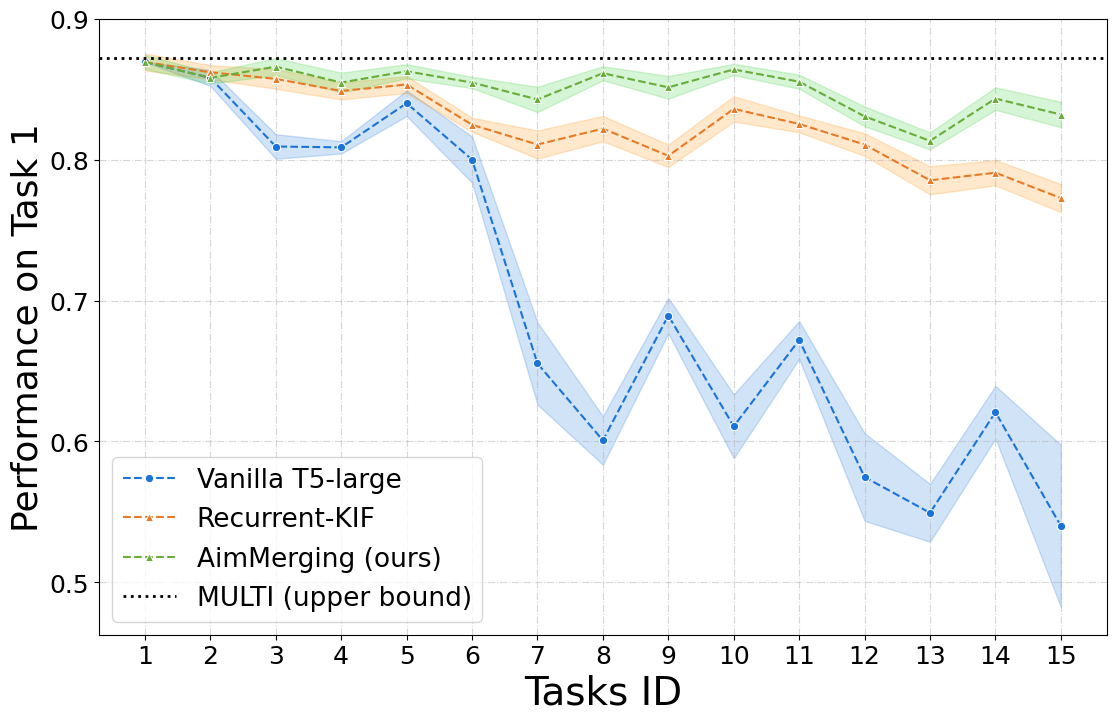

Source code (Python): (Note: this script raises an exception after producing the figure.)
# 

import matplotlib.pyplot as plt

import numpy as np
import sys
import seaborn as sns

upper_bound_list = [0.88, 0.96, 0.87, 0.82, 0.83]
upper_bound = np.mean(upper_bound_list)


vanilla = [0.8693, 0.858, 0.8093, 0.8087, 0.84, 0.8, 0.6553, 0.6007, 0.6893, 0.6107, 0.672, 0.5747, 0.5493, 0.6207, 0.54]
baseline = [0.8693, 0.862, 0.8573, 0.8487, 0.8533, 0.8247, 0.8107, 0.822, 0.8027, 0.836, 0.8253, 0.8107, 0.7853, 0.7907, 0.7727]
ours = [0.8693, 0.858, 0.866, 0.8547, 0.8627, 0.8547, 0.8427, 0.8613, 0.8513, 0.864, 0.8553, 0.8307, 0.8133, 0.8433, 0.832]

vanilla_var = [0, 0.005726027, 0.008730692, 0.0043445, 0.00910807, 0.016413,
 0.02924104, 0.01725931, 0.0125951, 0.0227025, 0.01338715, 0.03110609,
 0.02052592, 0.0186692, 0.05756977]
baseline_var = [0.006, 0.005, 0.007, 0.006, 0.006, 0.005, 0.010, 0.009, 0.008, 0.009, 0.006, 0.008, 0.01, 0.009, 0.01]
ours_var = [0.005, 0.004, 0.006, 0.007, 0.005, 0.004, 0.009, 0.005, 0.008, 0.004, 0.005, 0.007, 0.006, 0.008, 0.009]


x = [i+1 for i in range(15)]
print(x) 
fig, ax = plt.subplots(figsize=(13, 8))
plt.rcParams['font.family'] = 'Times New Roman'



ax = sns.lineplot(x=x, y=vanilla, marker='o', linestyle="--", color = '#1a73d9', ci=95, label = "Vanilla T5-large")
ax = sns.lineplot(x=x, y=baseline, marker='^', linestyle="--", color = '#e87a25',ci=95, label = "Recurrent-KIF")
ax = sns.lineplot(x=x, y=ours, marker='^', linestyle="--", color = '#68ad39',ci=95, label = "AimMerging (ours)")

plt.fill_between(x, np.array(vanilla) - np.array(vanilla_var), np.array(vanilla) + np.array(vanilla_var), 
                 color='#1a73d9', alpha=0.2)
plt.fill_between(x, np.array(baseline) - np.array(baseline_var), np.array(baseline) + np.array(baseline_var), 
                 color='#FF8C00', alpha=0.2)
plt.fill_between(x, np.array(ours) - np.array(ours_var), np.array(ours) + np.array(ours_var), 
                 color='#32CD32', alpha=0.2)

plt.axhline(y=upper_bound,ls=":",c="black",linewidth=2, label = 'MULTI (upper bound)')
my_x_ticks = np.arange(1, 16, 1)

my_y_ticks = np.arange(0.5, 1, 0.1)
plt.xticks(my_x_ticks,fontname='Times New Roman', fontsize=14)
plt.yticks(my_y_ticks,fontname='Times New Roman', fontsize=14)

font1 = {'size': 19}
plt.grid(alpha=0.5, linestyle='-.')  # 网格线，更好看
plt.legend(prop=font1)

plt.xlabel("Tasks ID", fontdict={'family' : 'Times New Roman','size': 28})
plt.ylabel("Performance on Task 1", fontdict={'family' : 'Times New Roman','size': 26})
plt.tick_params(labelsize=18)
# from matplotlib.ticker import MaxNLocator
# plt.gca().xaxis.set_major_locator(MaxNLocator(integer=True))
# plt.gca().yaxis.set_major_locator(MaxNLocator(integer=True))
# #plt.show()

plt.savefig("./Fig_paper/" + "Forgetting.png", dpi=600, bbox_inches='tight')
